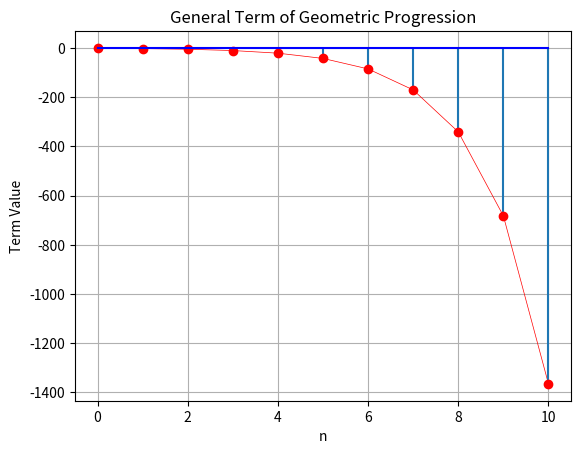

This chart was generated by the following Python code: (Note: this script raises an exception after producing the figure.)
import matplotlib.pyplot as plt
import numpy as np

a = -4/3
r = 2
start_n = 0
end_n = 10

x = np.arange(start_n, end_n + 1, 1)
y = a*(r**x)
y[x<0]=0

plt.plot(x, y, 'ro-', markersize=0, linewidth=0.5)
# Use plt.stem for the stem plot
plt.stem(x, y, basefmt='b-', linefmt='-', markerfmt='ro')
plt.title('General Term of Geometric Progression')
plt.xlabel('n')
plt.ylabel('Term Value')
plt.grid(True)
plt.savefig('./figs/fig2.png')
plt.show()
